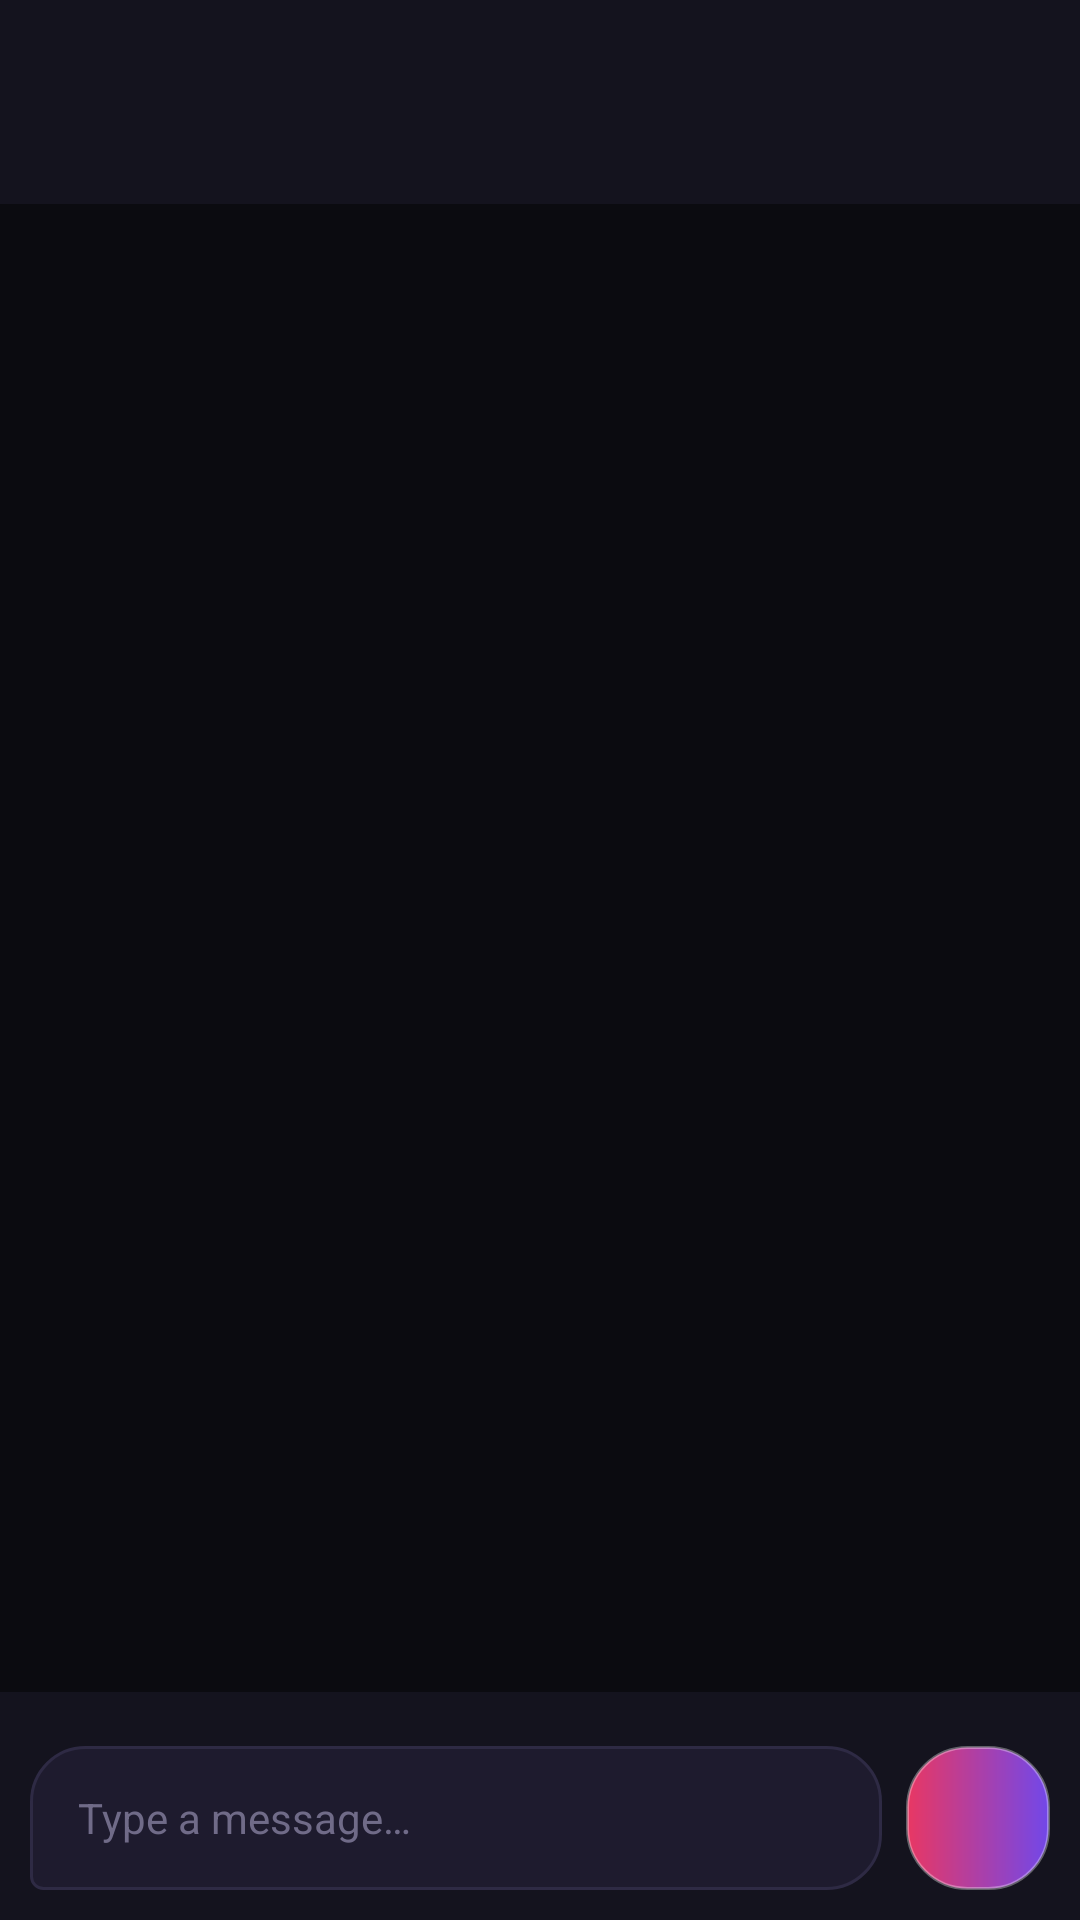

Reconstruct the res/layout file that produces this screen, plus the resources it refers to.
<!-- AndroidManifest.xml: activity theme Theme.VibeReel -->
<!-- res/layout/activity_chat_room.xml -->
<?xml version="1.0" encoding="utf-8"?>
<LinearLayout xmlns:android="http://schemas.android.com/apk/res/android"
    xmlns:app="http://schemas.android.com/apk/res-auto"
    android:id="@+id/chatRoomRoot"
    android:layout_width="match_parent"
    android:layout_height="match_parent"
    android:background="@color/vr_bg"
    android:orientation="vertical">

    
    <LinearLayout
        android:id="@+id/chatHeader"
        android:layout_width="match_parent"
        android:layout_height="wrap_content"
        android:background="@color/vr_surface"
        android:gravity="center_vertical"
        android:orientation="horizontal"
        android:paddingHorizontal="8dp"
        android:paddingVertical="10dp">

        <ImageButton
            android:id="@+id/btnChatBack"
            android:layout_width="48dp"
            android:layout_height="48dp"
            android:background="?attr/selectableItemBackgroundBorderless"
            android:contentDescription="@string/nav_chats"
            android:src="@drawable/ic_back" />

        <LinearLayout
            android:layout_width="0dp"
            android:layout_height="wrap_content"
            android:layout_marginStart="4dp"
            android:layout_weight="1"
            android:orientation="vertical">

            <TextView
                android:id="@+id/txtRoomTitle"
                android:layout_width="wrap_content"
                android:layout_height="wrap_content"
                android:ellipsize="end"
                android:maxLines="1"
                android:textColor="@color/white"
                android:textSize="17sp"
                android:textStyle="bold" />

            <TextView
                android:id="@+id/txtRoomSubtitle"
                android:layout_width="wrap_content"
                android:layout_height="wrap_content"
                android:textColor="@color/vr_text_secondary"
                android:textSize="12sp" />
        </LinearLayout>
    </LinearLayout>

    
    <androidx.recyclerview.widget.RecyclerView
        android:id="@+id/rvMessages"
        android:layout_width="match_parent"
        android:layout_height="0dp"
        android:layout_weight="1"
        android:clipToPadding="false"
        android:padding="12dp" />

    
    <HorizontalScrollView
        android:layout_width="match_parent"
        android:layout_height="wrap_content"
        android:background="@color/vr_surface"
        android:scrollbars="none">

        <LinearLayout
            android:id="@+id/chatQuickStickers"
            android:layout_width="wrap_content"
            android:layout_height="wrap_content"
            android:orientation="horizontal"
            android:paddingHorizontal="12dp"
            android:paddingTop="8dp" />
    </HorizontalScrollView>

    
    <LinearLayout
        android:id="@+id/chatComposerBar"
        android:layout_width="match_parent"
        android:layout_height="wrap_content"
        android:background="@color/vr_surface"
        android:gravity="center_vertical"
        android:orientation="horizontal"
        android:padding="10dp">

        <EditText
            android:id="@+id/edtMessageInput"
            android:layout_width="0dp"
            android:layout_height="wrap_content"
            android:layout_weight="1"
            android:background="@drawable/bg_chat_bubble_other"
            android:hint="@string/send_message_hint"
            android:importantForAutofill="no"
            android:inputType="textMultiLine|textCapSentences"
            android:maxLines="4"
            android:minHeight="48dp"
            android:paddingHorizontal="16dp"
            android:paddingVertical="10dp"
            android:textColor="@color/white"
            android:textColorHint="@color/vr_text_muted"
            android:textSize="14sp" />

        <ImageButton
            android:id="@+id/btnSendMessage"
            android:layout_width="48dp"
            android:layout_height="48dp"
            android:layout_marginStart="8dp"
            android:background="@drawable/bg_sticker_pill"
            android:contentDescription="@string/send_message_hint"
            android:src="@drawable/ic_send" />
    </LinearLayout>
</LinearLayout>
<!-- resources referenced by this layout -->
<resources>
  <color name="vr_bg">#FF0B0B10</color>
  <color name="vr_surface">#FF14131E</color>
  <color name="vr_text_muted">#FF706B88</color>
  <color name="vr_text_secondary">#FFA7A3BD</color>
  <color name="white">#FFFFFFFF</color>
  <!-- drawable bg_chat_bubble_other (drawable) -->
  <?xml version="1.0" encoding="utf-8"?>
  <shape xmlns:android="http://schemas.android.com/apk/res/android"
      android:shape="rectangle">
      <corners
          android:bottomLeftRadius="4dp"
          android:bottomRightRadius="18dp"
          android:topLeftRadius="18dp"
          android:topRightRadius="18dp" />
      <solid android:color="@color/vr_surface_elevated" />
      <stroke
          android:width="1dp"
          android:color="@color/vr_surface_stroke" />
  </shape>
  <!-- drawable bg_sticker_pill (drawable) -->
  <?xml version="1.0" encoding="utf-8"?>
  <shape xmlns:android="http://schemas.android.com/apk/res/android"
      android:shape="rectangle">
      <corners android:radius="20dp" />
      <gradient
          android:angle="0"
          android:startColor="#E6FF3B6B"
          android:endColor="#E67C4DFF" />
      <stroke
          android:width="1dp"
          android:color="#55FFFFFF" />
  </shape>
  <string name="nav_chats">Chats</string>
  <string name="send_message_hint">Type a message…</string>
  <style name="Theme.VibeReel" parent="Theme.Material3.Dark.NoActionBar">
          <item name="colorPrimary">@color/vr_primary</item>
          <item name="colorOnPrimary">@color/white</item>
          <item name="colorPrimaryContainer">@color/vr_primary_container</item>
          <item name="colorOnPrimaryContainer">@color/white</item>
          <item name="colorSecondary">@color/vr_secondary</item>
          <item name="colorOnSecondary">@color/white</item>
          <item name="colorSecondaryContainer">@color/vr_secondary_container</item>
          <item name="colorOnSecondaryContainer">@color/white</item>
          <item name="android:colorBackground">@color/vr_bg</item>
          <item name="colorSurface">@color/vr_surface</item>
          <item name="colorOnSurface">@color/vr_text_primary</item>
          <item name="colorSurfaceVariant">@color/vr_surface_elevated</item>
          <item name="colorOnSurfaceVariant">@color/vr_text_secondary</item>
          <item name="colorOutline">@color/vr_surface_stroke</item>
          <item name="android:statusBarColor">@android:color/transparent</item>
          <item name="android:navigationBarColor">@android:color/transparent</item>
          <item name="android:windowLightStatusBar">false</item>
      </style>
  <color name="vr_surface_elevated">#FF1E1B2E</color>
  <color name="vr_surface_stroke">#FF2E2A44</color>
  <color name="vr_primary">#FFFF3B6B</color>
  <color name="vr_primary_container">#FF4A1228</color>
  <color name="vr_secondary">#FF7C4DFF</color>
  <color name="vr_secondary_container">#FF2B1C5A</color>
  <color name="vr_text_primary">#FFF8F7FC</color>
</resources>
